Run: headless pygame with SDL's dummy video driver; simulated clock (each Clock.tick advances the game by its frame time, no real sleeping); random seed 0; keys injected as events and as key.get_pressed() state; mouse plan: one left click at the window centre at the start of phase 2, then a move to the lower-right quarter at the start of phase 3.
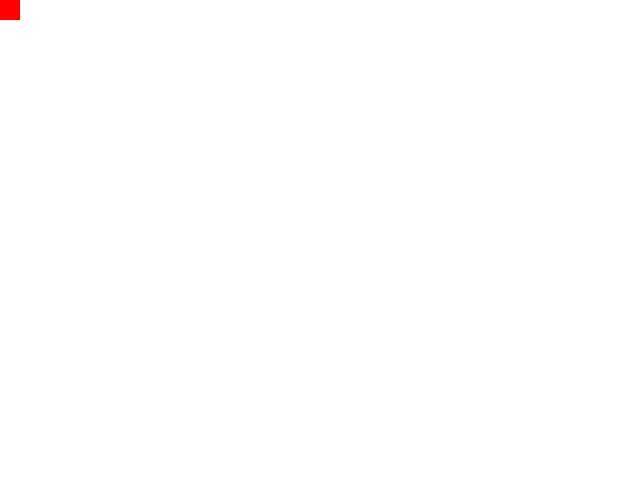
Frame 1 of 4 · flips 1–60 · no input
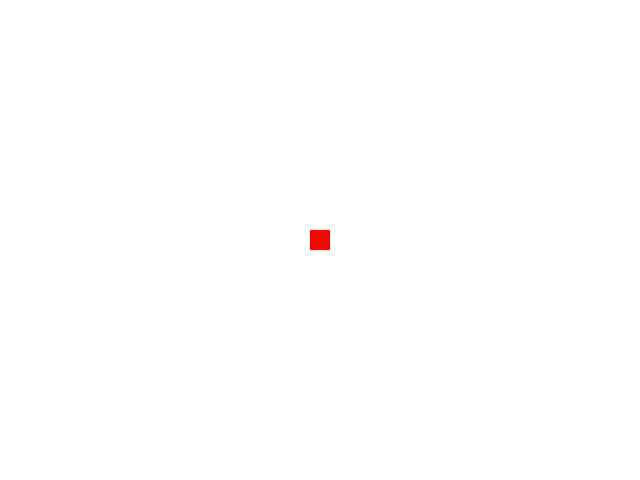
Frame 2 of 4 · flips 61–180 · clicked the window centre · tapped SPACE, RETURN · held RIGHT (→), D
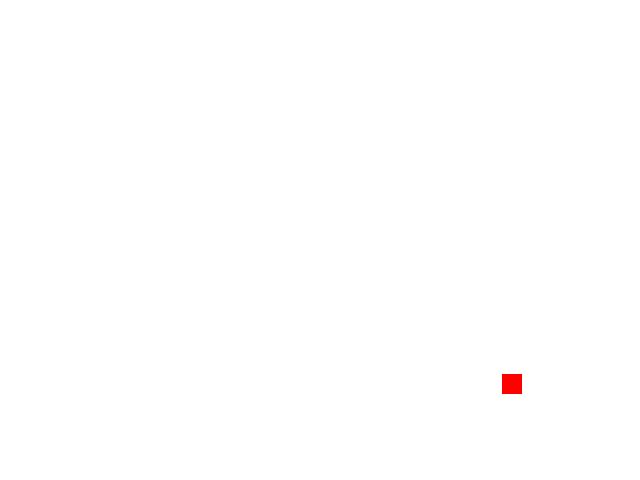
Frame 3 of 4 · flips 181–300 · moved the mouse to the lower-right quarter · held DOWN (↓), S
Frame 4 of 4 · flips 301–420 · held LEFT (←), A, UP (↑), W · screen unchanged from frame 3, image omitted

The pygame program that drew these frames:

import pygame
import sys
import time

pygame.init()
screen = pygame.display.set_mode((640, 480))
pygame.display.set_caption("Mouse Motion Demo")

object_size = 20
object_color = (255, 0, 0)
object_rect = pygame.Rect(0, 0, object_size, object_size)

running = True
while running:
    for event in pygame.event.get():
        if event.type == pygame.QUIT:
            running = False

        elif event.type == pygame.MOUSEMOTION:
            object_rect.center = event.pos

    screen.fill((255, 255, 255))
    pygame.draw.rect(screen, object_color, object_rect)
    pygame.display.flip()

pygame.quit()
sys.exit()

# TODO: Learn something basic first then come back to this, like requests with bs4
